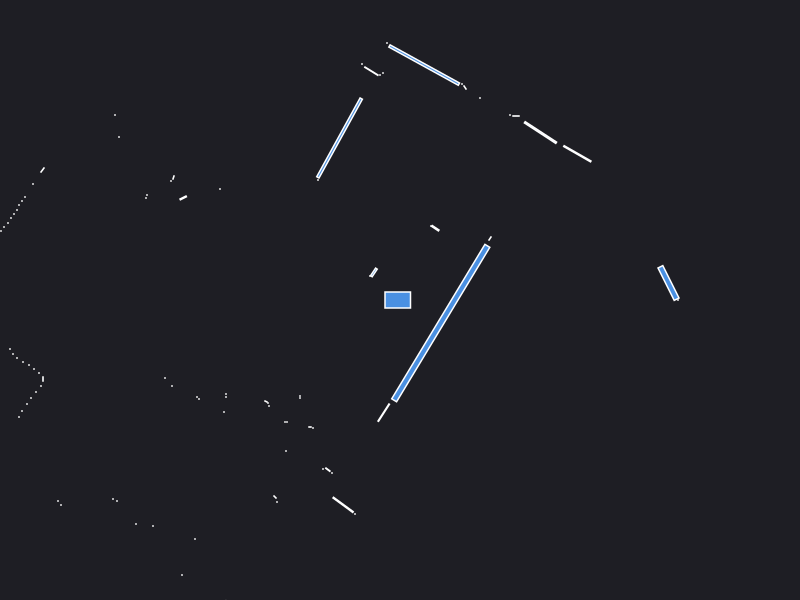

The file beside this chart, header and first rows:
0.000000	0.000000	0.049500
2.68	0.15	0.000441
2.78	0.000000	0.000441
2.685	0.17	0.08464
0.9	0.615	0.002064
1.773	1.462	0.0533
1.405	1.675	0.08115
1.16	1.84	0.001680
1.1	1.85	0.000441
0.3535	0.7177	0.006873
0.31	0.74	0.000441
0.8	2.02	0.000441
1.62	4.39	0.000441
1.57	4.42	0.000441
1.52	4.44	0.000441
0.65	2.125	0.002064
0.62	2.16	0.000441
0.2419	2.349	0.3083
-0.13	2.57	0.000441
-0.17	2.27	0.000441
-0.2	2.25	0.000441
-0.286	2.288	0.01571
-0.38	2.36	0.000441
-0.6045	1.62	0.3912
-0.82	1.2	0.000441
-0.2612	0.2758	0.009294
-0.3	0.24	0.000441
-4.66	3.37	0.000441
-5.78	3.97	0.000441
-2.85	1.85	0.000441
-1.8	1.11	0.000441
-2.81	1.63	0.000441
-2.265	1.225	0.001557
-2.29	1.19	0.000441
-2.168	1.021	0.004872
-2.53	1.05	0.000441
-2.54	1.02	0.000441
-3.575	1.3	0.003078
-3.67	1.16	0.000441
-3.75	1.03	0.000441
-3.78	0.99	0.000441
-3.81	0.95	0.000441
-3.83	0.9	0.000441
-3.86	0.86	0.000441
-3.89	0.82	0.000441
-3.92	0.77	0.000441
-3.96	0.73	0.000441
-3.99	0.69	0.000441
-4.02	0.64	0.000441
-4.04	0.59	0.000441
-4.08	0.55	0.000441
-4.11	0.5	0.000441
-4.15	0.45	0.000441
-6.52	0.55	0.000441
-6.37	0.46	0.000441
-6.22	0.37	0.000441
-6.07	0.29	0.000441
-5.93	0.21	0.000441
-5.81	0.13	0.000441
-5.72	0.06	0.000441
-5.67	-0.01	0.000441
... 56 more rows
